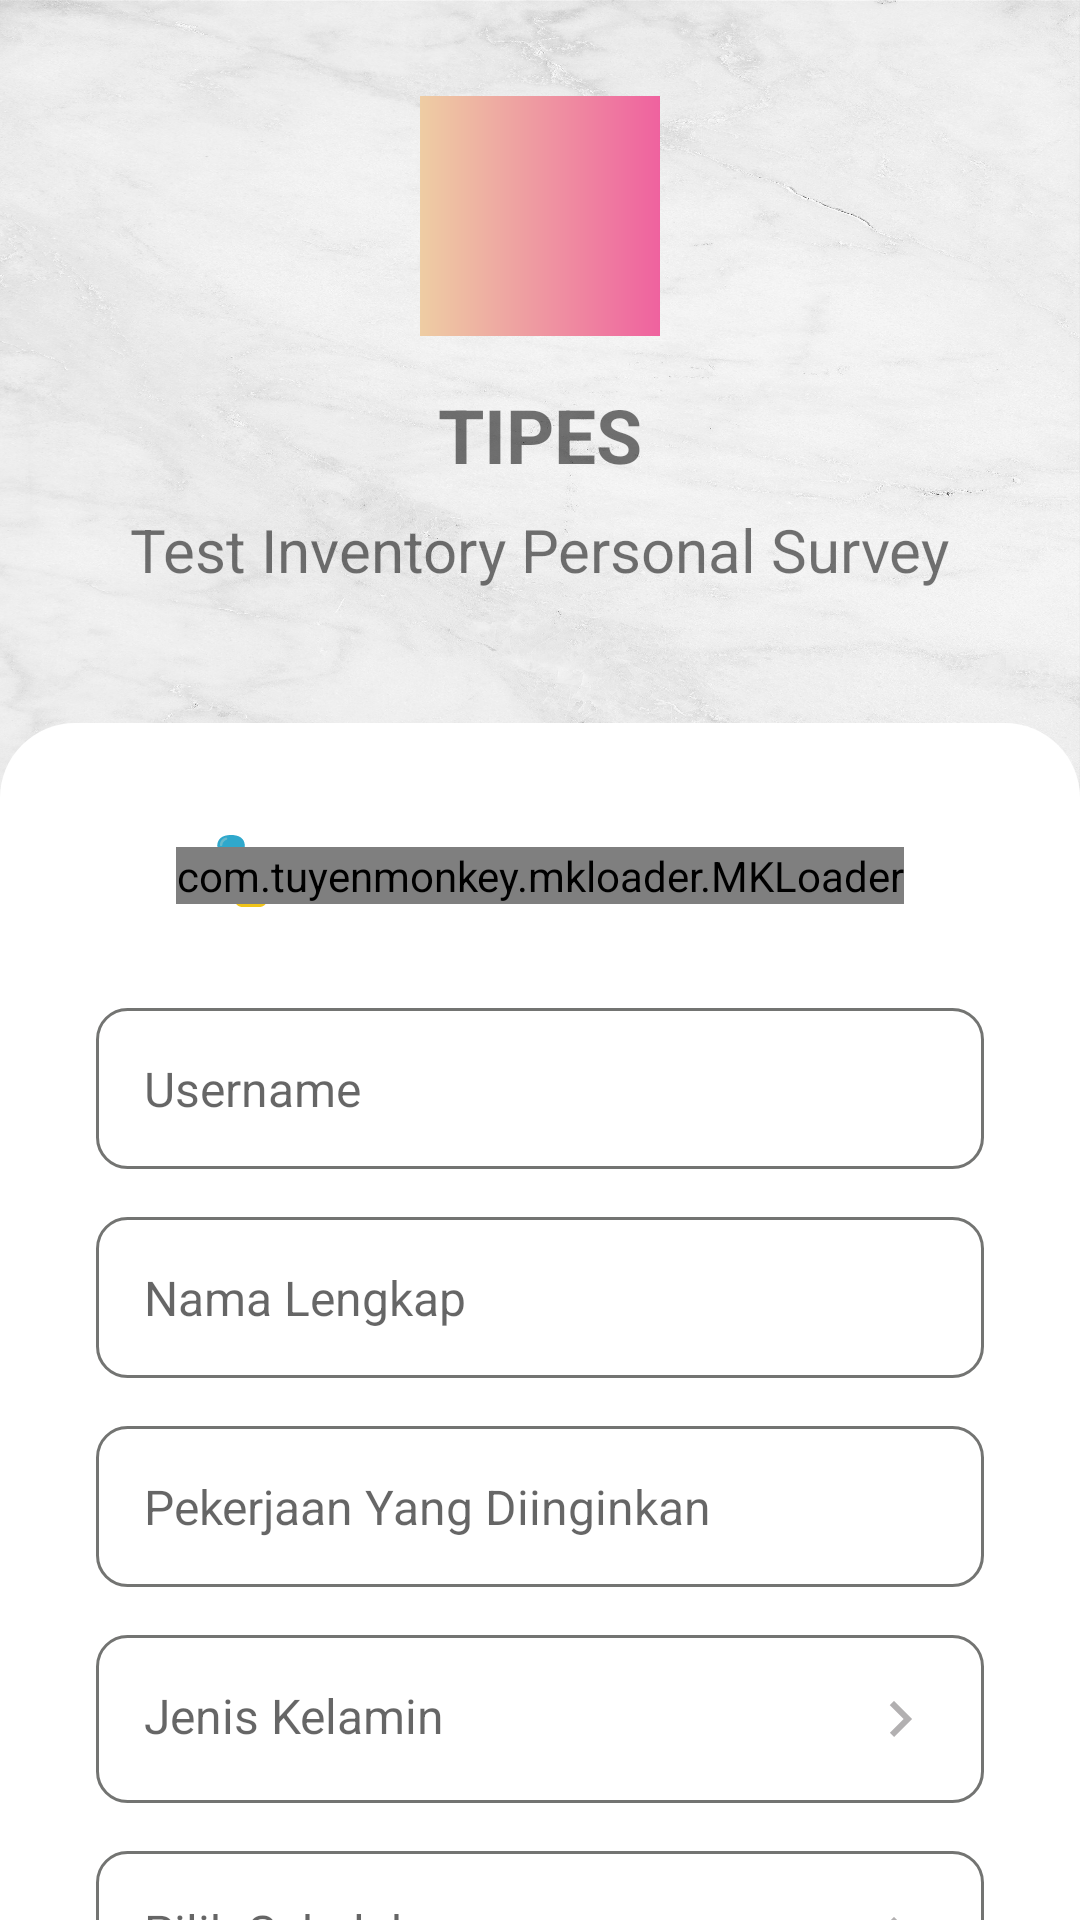

The Android layout XML behind this screen, and the referenced resources:
<!-- AndroidManifest.xml: activity theme AppThemeNoBar -->
<!-- res/layout/activity_register.xml -->
<?xml version="1.0" encoding="utf-8"?>
<androidx.constraintlayout.widget.ConstraintLayout xmlns:android="http://schemas.android.com/apk/res/android"
    xmlns:app="http://schemas.android.com/apk/res-auto"
    xmlns:tools="http://schemas.android.com/tools"
    android:id="@+id/registercontainer"
    android:layout_width="match_parent"
    android:layout_height="match_parent"
    tools:context=".view.RegisterActivity">

    <LinearLayout
        android:layout_width="match_parent"
        android:layout_height="match_parent"
        android:orientation="vertical"
        android:background="@android:color/white">
        <ImageView
            android:layout_width="match_parent"
            android:layout_height="280dp"
            android:background="@drawable/bgsilver"
            android:contentDescription="@string/background_silver" />
    </LinearLayout>


    <ImageView
        android:layout_width="80dp"
        android:layout_height="80dp"
        app:layout_constraintTop_toTopOf="parent"
        app:layout_constraintStart_toStartOf="parent"
        app:layout_constraintEnd_toEndOf="parent"
        android:layout_marginTop="32dp"
        android:id="@+id/img_logo"
        android:src="@drawable/gradien_co_tranquil"
        android:contentDescription="@string/logo" />

    <TextView
        android:id="@+id/txt_name_apps"
        android:layout_width="wrap_content"
        android:layout_height="wrap_content"
        app:layout_constraintTop_toBottomOf="@id/img_logo"
        app:layout_constraintStart_toStartOf="parent"
        app:layout_constraintEnd_toEndOf="parent"
        android:layout_marginTop="16dp"
        android:text="@string/TIPES"
        android:textStyle="bold"
        android:textSize="25sp"
        />
    <TextView
        android:id="@+id/txt_kepanjangan_name_apps"
        android:layout_width="wrap_content"
        android:layout_height="wrap_content"
        app:layout_constraintTop_toBottomOf="@id/txt_name_apps"
        app:layout_constraintStart_toStartOf="parent"
        app:layout_constraintEnd_toEndOf="parent"
        android:layout_marginTop="8dp"
        android:layout_marginStart="16dp"
        android:layout_marginEnd="16dp"
        android:text="@string/kepanjangan_tipes"
        android:textStyle="normal"
        android:textSize="20sp"
        />


    <androidx.core.widget.NestedScrollView
        android:layout_width="match_parent"
        android:layout_height="match_parent"
        app:layout_constraintTop_toTopOf="parent"
        app:layout_constraintBottom_toBottomOf="parent"
        >
        <LinearLayout
            android:layout_marginTop="241dp"
            android:layout_marginBottom="?android:attr/actionBarSize"
            android:layout_width="match_parent"
            android:layout_height="wrap_content"
            android:background="@drawable/radius_bg_top_white_25dp"
            android:padding="16dp"
            android:orientation="vertical">
            <TextView
                android:id="@+id/txt_login"
                android:layout_width="wrap_content"
                android:layout_height="wrap_content"
                android:layout_marginTop="20dp"
                android:text="@string/REGISTRASI_PERSERTA"
                android:textStyle="bold"
                android:textSize="20sp"
                android:textColor="@android:color/black"
                android:layout_gravity="center"
                app:drawableStartCompat="@drawable/ic_lock_person_24dp" />

            <EditText
                android:id="@+id/in_txt_username"
                android:layout_width="match_parent"
                android:layout_height="wrap_content"
                android:layout_marginStart="16dp"
                android:layout_marginEnd="16dp"
                android:layout_marginTop="32dp"
                android:padding="16dp"
                android:background="@drawable/radius_outline_border_gray_10dp"
                android:hint="@string/Username"
                android:autofillHints=""
                android:inputType="text"
                android:textSize="16sp"
                android:textColor="@android:color/black"/>

            <EditText
                android:id="@+id/in_txt_nama_lengkap"
                android:layout_width="match_parent"
                android:layout_height="wrap_content"
                android:layout_marginStart="16dp"
                android:layout_marginEnd="16dp"
                android:layout_marginTop="16dp"
                android:padding="16dp"
                android:background="@drawable/radius_outline_border_gray_10dp"
                android:hint="@string/NamaLengkap"
                android:autofillHints=""
                android:inputType="text"
                android:textSize="16sp"
                android:textColor="@android:color/black" />

            <EditText
                android:id="@+id/in_txt_pekerjaan"
                android:layout_width="match_parent"
                android:layout_height="wrap_content"
                android:layout_marginStart="16dp"
                android:layout_marginEnd="16dp"
                android:layout_marginTop="16dp"
                android:padding="16dp"
                android:background="@drawable/radius_outline_border_gray_10dp"
                android:hint="@string/PekerjaanYangDiinginkan"
                android:autofillHints=""
                android:inputType="text"
                android:textSize="16sp"/>


            <TextView
                android:id="@+id/txt_jenis_kelamin"
                android:layout_width="match_parent"
                android:layout_height="wrap_content"
                android:layout_marginStart="16dp"
                android:layout_marginEnd="16dp"
                android:layout_marginTop="16dp"
                android:padding="16dp"
                android:textSize="16sp"
                android:background="@drawable/radius_outline_border_gray_10dp"
                android:hint="@string/JenisKelamin"
                android:autofillHints=""
                android:textColor="@android:color/black"
                app:drawableEndCompat="@drawable/ic_right_gray_24dp" />

            <TextView
                android:id="@+id/txt_sekolah"
                android:layout_width="match_parent"
                android:layout_height="wrap_content"
                android:layout_marginStart="16dp"
                android:layout_marginEnd="16dp"
                android:layout_marginTop="16dp"
                android:padding="16dp"
                android:textSize="16sp"
                android:background="@drawable/radius_outline_border_gray_10dp"
                android:hint="@string/PilihSekolah"
                android:autofillHints=""
                android:textColor="@android:color/black"
                app:drawableEndCompat="@drawable/ic_right_gray_24dp" />

            <TextView
                android:id="@+id/txt_jurusan1"
                android:layout_width="match_parent"
                android:layout_height="wrap_content"
                android:layout_marginStart="16dp"
                android:layout_marginEnd="16dp"
                android:layout_marginTop="16dp"
                android:padding="16dp"
                android:background="@drawable/radius_outline_border_gray_10dp"
                android:hint="@string/PilihJurusan1"
                android:autofillHints=""
                android:textSize="16sp"
                app:drawableEndCompat="@drawable/ic_right_gray_24dp"
                android:textColor="@android:color/black" />

            <TextView
                android:id="@+id/txt_jurusan2"
                android:layout_width="match_parent"
                android:layout_height="wrap_content"
                android:layout_marginStart="16dp"
                android:layout_marginEnd="16dp"
                android:layout_marginTop="16dp"
                android:padding="16dp"
                android:background="@drawable/radius_outline_border_gray_10dp"
                android:hint="@string/PilihJurusan2"
                android:autofillHints=""
                android:textSize="16sp"
                app:drawableEndCompat="@drawable/ic_right_gray_24dp"
                android:textColor="@android:color/black"/>

            <TextView
                android:id="@+id/txt_jurusan3"
                android:layout_width="match_parent"
                android:layout_height="wrap_content"
                android:layout_marginStart="16dp"
                android:layout_marginEnd="16dp"
                android:layout_marginTop="16dp"
                android:padding="16dp"
                android:background="@drawable/radius_outline_border_gray_10dp"
                android:hint="@string/PilihJurusan3"
                android:autofillHints=""
                android:textSize="16sp"
                app:drawableEndCompat="@drawable/ic_right_gray_24dp"
                android:textColor="@android:color/black"/>

            <EditText
                android:id="@+id/in_txt_password"
                android:layout_width="match_parent"
                android:layout_height="wrap_content"
                android:layout_marginStart="16dp"
                android:layout_marginEnd="16dp"
                android:layout_marginTop="16dp"
                android:padding="16dp"
                android:background="@drawable/radius_outline_border_gray_10dp"
                android:hint="@string/Password"
                android:inputType="textPassword"
                android:autofillHints=""
                android:textSize="16sp"
                android:textColor="@android:color/black"/>

            <EditText
                android:id="@+id/in_txt_password_konfirm"
                android:layout_width="match_parent"
                android:layout_height="wrap_content"
                android:layout_marginStart="16dp"
                android:layout_marginEnd="16dp"
                android:layout_marginTop="16dp"
                android:padding="16dp"
                android:background="@drawable/radius_outline_border_gray_10dp"
                android:hint="@string/KonfirmasiPassword"
                android:inputType="textPassword"
                android:autofillHints=""
                android:textSize="16sp"
                android:textColor="@android:color/black"/>

            <Button
                android:id="@+id/btn_daftar"
                android:layout_width="match_parent"
                android:layout_height="wrap_content"
                android:layout_marginTop="32dp"
                android:layout_marginStart="32dp"
                android:layout_marginEnd="32dp"
                android:background="@drawable/radius_bg_all_blue_10dp"
                android:text="@string/daftar"
                android:textSize="18sp"
                android:textColor="@android:color/white"/>

            <TextView
                android:id="@+id/txt_punyaakun"
                android:layout_width="wrap_content"
                android:layout_height="wrap_content"
                android:layout_marginStart="32dp"
                android:layout_marginTop="32dp"
                android:layout_marginEnd="32dp"
                android:layout_marginBottom="24dp"
                android:layout_gravity="center"
                android:text="@string/SudahPunyaAkun"
                android:textColor="@color/colorBlue0099ff"
                android:textSize="18sp"
                android:textStyle="bold"/>

        </LinearLayout>


    </androidx.core.widget.NestedScrollView>

    <include
        android:id="@+id/loading_custom"
        layout="@layout/custom_loading_mk"/>
</androidx.constraintlayout.widget.ConstraintLayout>
<!-- res/layout/custom_loading_mk.xml (included above) -->
<?xml version="1.0" encoding="utf-8"?>
<FrameLayout xmlns:android="http://schemas.android.com/apk/res/android"
    xmlns:tools="http://schemas.android.com/tools"
    android:layout_width="match_parent"
    android:layout_height="match_parent"
    android:id="@+id/fragLoading"
    xmlns:app="http://schemas.android.com/apk/res-auto"
    android:background="@android:color/transparent">
    <RelativeLayout
        android:id="@+id/lyLoading"
        android:layout_width="wrap_content"
        android:layout_height="wrap_content"
        android:layout_gravity="center"
        android:layout_marginBottom="28dp"
        android:background="@android:color/transparent"
        tools:ignore="HardcodedText" >

        <com.tuyenmonkey.mkloader.MKLoader
            android:id="@+id/loadings"
            android:layout_width="wrap_content"
            android:layout_height="wrap_content"
            app:mk_type="LineSpinner"
            app:mk_color="@color/colorRed"
            android:layout_centerInParent="true"
            />

    </RelativeLayout>
</FrameLayout>
<!-- resources referenced by this layout -->
<resources>
  <color name="colorBlue0099ff">#0099FF</color>
  <color name="colorRed">#FF1100</color>
  <!-- drawable bgsilver: jpg bitmap (drawable-hdpi, 140428 bytes) -->
  <!-- drawable gradien_co_tranquil (drawable-mdpi) -->
  <?xml version="1.0" encoding="utf-8"?>
  <shape xmlns:android="http://schemas.android.com/apk/res/android"
      android:shape="rectangle">
  
  
      <gradient
          android:angle="0"
          android:endColor="#EF629F"
          android:startColor="#EECDA3"
          android:type="linear" />
  
  
  </shape>
  <!-- drawable ic_lock_person_24dp: vector/xml drawable (drawable, 4539 chars, omitted) -->
  <!-- drawable ic_right_gray_24dp (drawable) -->
  <vector android:height="24dp" android:tint="#B2B0B1"
      android:viewportHeight="24" android:viewportWidth="24"
      android:width="24dp" xmlns:android="http://schemas.android.com/apk/res/android">
      <path android:fillColor="@android:color/white" android:pathData="M8.59,16.59L13.17,12 8.59,7.41 10,6l6,6 -6,6 -1.41,-1.41z"/>
  </vector>
  <!-- drawable radius_bg_all_blue_10dp (drawable-xxxhdpi) -->
  <?xml version="1.0" encoding="utf-8"?>
  <shape xmlns:android="http://schemas.android.com/apk/res/android">
      <solid android:color="#0357FF"/>
      <corners
          android:radius="10dp"/>
  </shape>
  <!-- drawable radius_bg_top_white_25dp (drawable-xxxhdpi) -->
  <?xml version="1.0" encoding="utf-8"?>
  <shape xmlns:android="http://schemas.android.com/apk/res/android">
      <solid android:color="@android:color/white"/>
      <corners
          android:topLeftRadius="25dp"
          android:topRightRadius="25dp"/>
  </shape>
  <!-- drawable radius_outline_border_gray_10dp (drawable-mdpi) -->
  <?xml version="1.0" encoding="utf-8"?>
  <shape android:shape="rectangle" xmlns:android="http://schemas.android.com/apk/res/android">
  
      <stroke
          android:color="#737472"
          android:width="1dp"
          />
      <corners
          android:radius="10dp"
          />
  
  </shape>
  <string name="JenisKelamin">Jenis Kelamin</string>
  <string name="KonfirmasiPassword">Konfirmasi Password</string>
  <string name="NamaLengkap">Nama Lengkap</string>
  <string name="Password">Password</string>
  <string name="PekerjaanYangDiinginkan">Pekerjaan Yang Diinginkan</string>
  <string name="PilihJurusan1">Pilih Jurusan Pertama</string>
  <string name="PilihJurusan2">Pilih Jurusan Kedua</string>
  <string name="PilihJurusan3">Pilih Jurusan Ketiga</string>
  <string name="PilihSekolah">Pilih Sekolah</string>
  <string name="REGISTRASI_PERSERTA">REGISTRASI PESERTA</string>
  <string name="SudahPunyaAkun">Sudah Punya Akun</string>
  <string name="TIPES">TIPES</string>
  <string name="Username">Username</string>
  <string name="background_silver">background silver</string>
  <string name="daftar">daftar</string>
  <string name="kepanjangan_tipes">Test Inventory Personal Survey</string>
  <string name="logo">logo</string>
  <style name="AppThemeNoBar" parent="Theme.AppCompat.Light.NoActionBar">
          
          <item name="colorPrimary">@color/colorPrimary</item>
          <item name="colorPrimaryDark">@color/colorUnguA770EF</item>
          <item name="colorAccent">@color/colorAccent</item>
      </style>
  <color name="colorPrimary">#6200EE</color>
  <color name="colorUnguA770EF">#A770EF</color>
  <color name="colorAccent">#03DAC5</color>
</resources>
